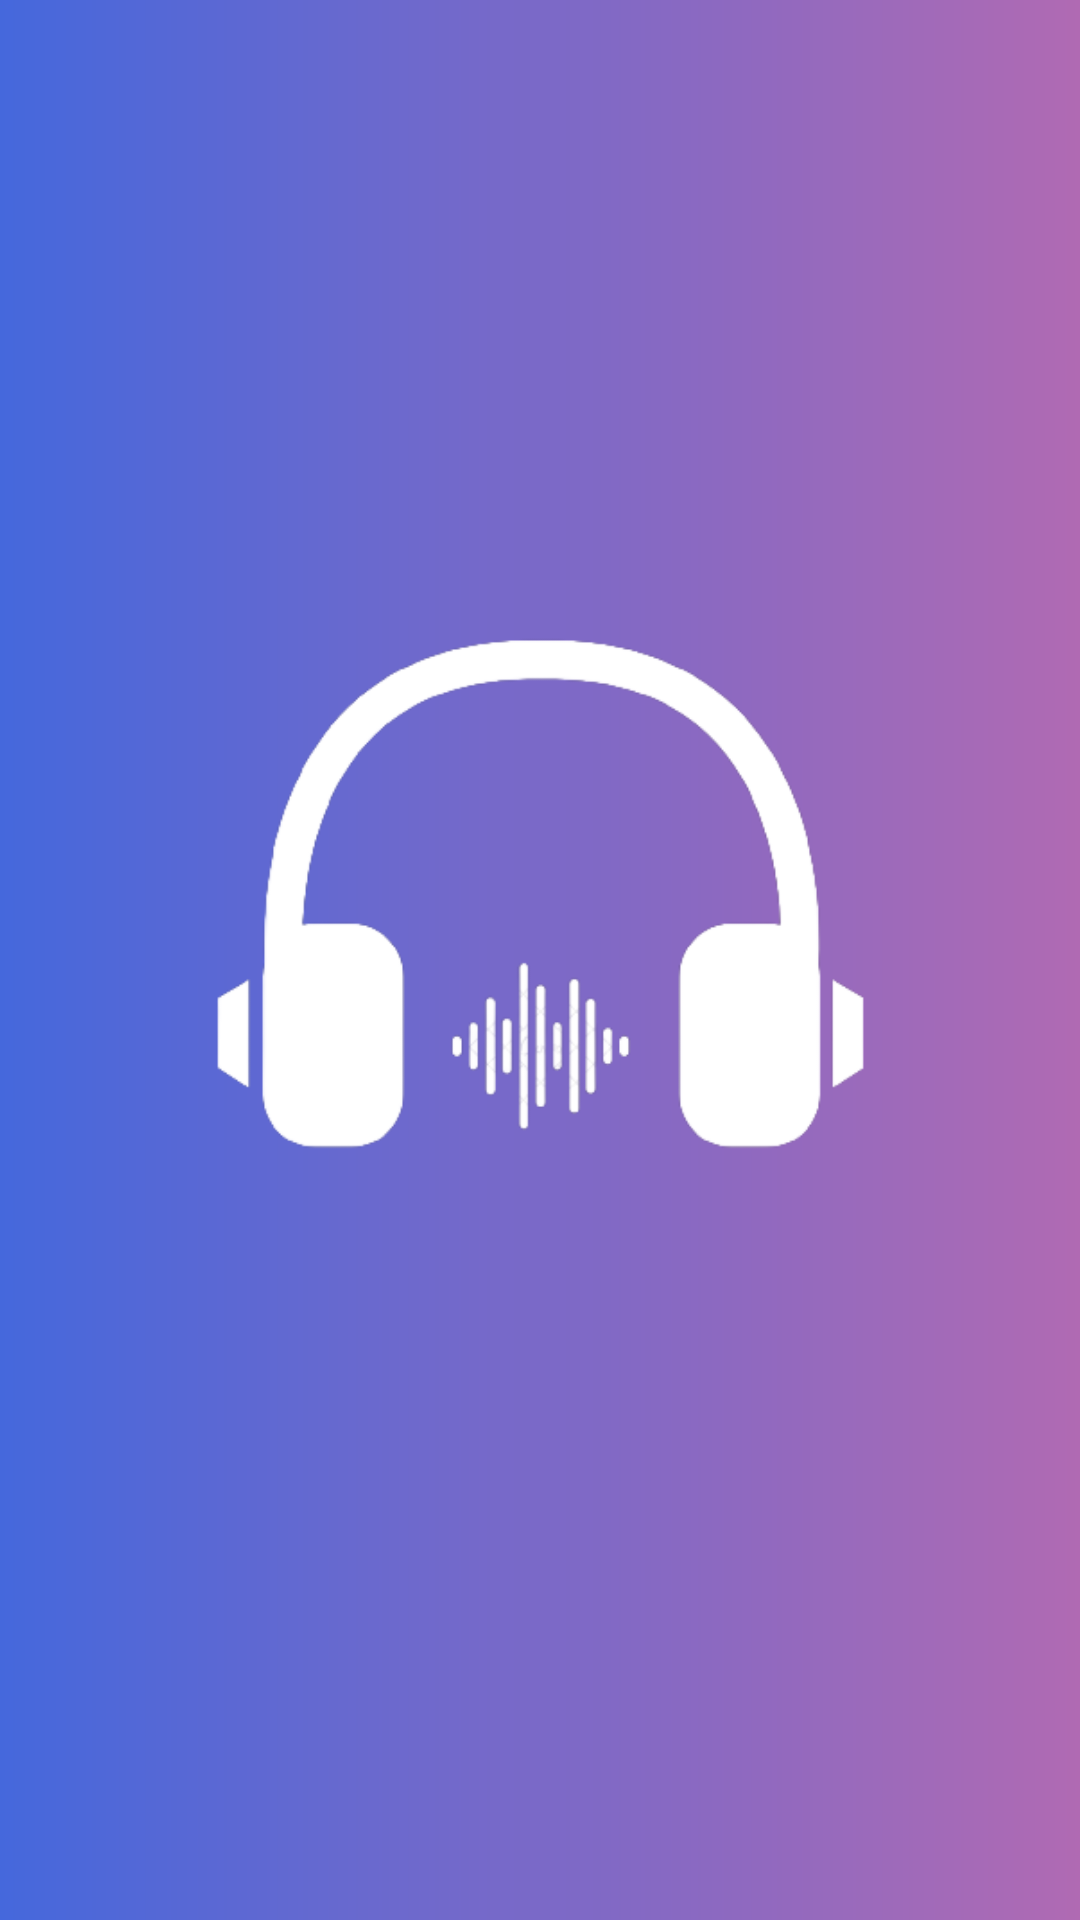

Produce the Android XML layout that renders to this screen, including the resource entries it uses.
<!-- AndroidManifest.xml: activity theme Theme.NoActionBar -->
<!-- res/layout/activity_loading.xml -->
<?xml version="1.0" encoding="utf-8"?>
<androidx.constraintlayout.widget.ConstraintLayout xmlns:android="http://schemas.android.com/apk/res/android"
    xmlns:app="http://schemas.android.com/apk/res-auto"
    xmlns:tools="http://schemas.android.com/tools"
    android:layout_width="match_parent"
    android:layout_height="match_parent"
    android:background="@drawable/gradient"
    tools:context=".Activity.LoadingActivity">

    <ImageView
        android:id="@+id/igvMusic"
        android:layout_width="329dp"
        android:layout_height="297dp"
        android:src="@drawable/logo"
        app:layout_constraintBottom_toBottomOf="parent"
        app:layout_constraintEnd_toEndOf="parent"
        app:layout_constraintStart_toStartOf="parent"
        app:layout_constraintTop_toTopOf="parent">

    </ImageView>

</androidx.constraintlayout.widget.ConstraintLayout>
<!-- resources referenced by this layout -->
<resources>
  <!-- drawable gradient (drawable) -->
  <?xml version="1.0" encoding="utf-8"?>
  <shape xmlns:android="http://schemas.android.com/apk/res/android"
      android:shape="rectangle" >
      <gradient
          android:startColor="#4568DC"
          android:endColor="#B06AB3"
          android:angle="0"/>
      <corners
          android:radius="0dp"/>
  
  </shape>
  <!-- drawable logo: png bitmap (drawable, 20541 bytes) -->
  <style name="Theme.NoActionBar" parent="Theme.MaterialComponents.DayNight.NoActionBar">
          <item name="android:windowActionBar">false</item>
          <item name="android:windowNoTitle">true</item>
          <item name="colorPrimaryDark">@color/colorPrimaryDark</item>
      </style>
  <color name="colorPrimaryDark">#00000000</color>
</resources>
